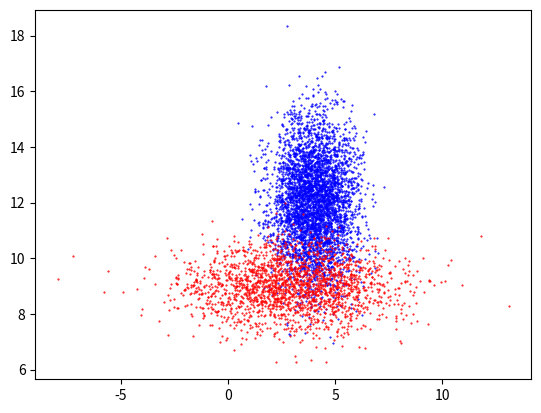

Here is the Python script that generated this plot:
import numpy as np
from matplotlib import pyplot as plt

np.random.seed(4)
rng = np.random.default_rng(seed=4)

x1 = [4., 12.] + [1., 1.5] * np.random.randn(4096, 2)
x2 = [3., 9.] + [2.5, .8] * np.random.randn(2048, 2)
unlabelled = [5., 10.] + [1.5, 1.] * np.random.randn(8192, 2)

x1 = np.concatenate((x1, np.zeros((4096, 1)) + 1.), axis=1)
x2 = np.concatenate((x2, np.zeros((2048, 1)) + 2.), axis=1)
labelled_data = np.concatenate((x1, x2), axis=0)
rng.shuffle(labelled_data)

fig = plt.figure()
ax = fig.add_subplot(1, 1, 1)
ax.scatter(x1[:, 0], x1[:, 1], s=.25, c='b')
ax.scatter(x2[:, 0], x2[:, 1], s=.25, c='r')
fig.savefig('./sample.png')